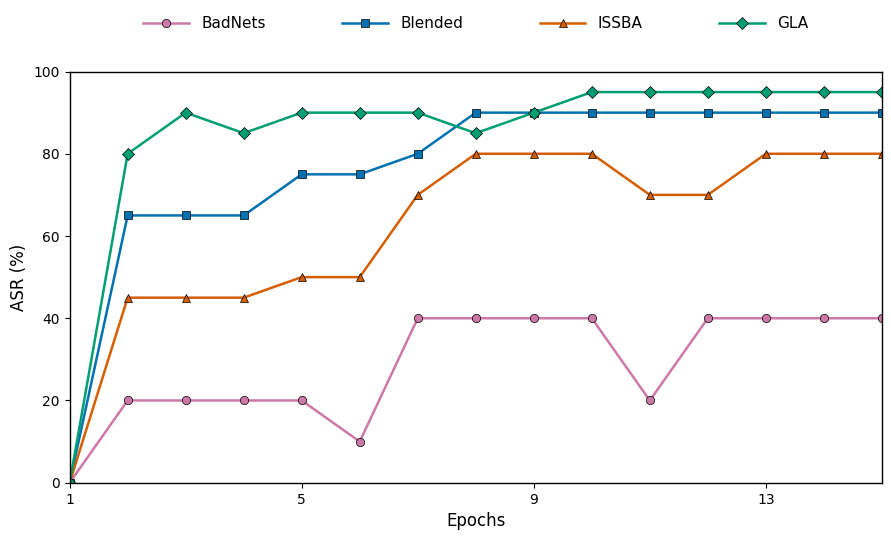

Source code (Python):
import matplotlib.pyplot as plt
import numpy as np

# 数据
epochs = np.arange(1, 16)
BadNets = [0.00, 20.00, 20.00, 20.00, 20.00, 10.00, 40.00, 40.00, 40.00, 40.00, 20.00, 40.00, 40.00, 40.00, 40.00]
Blended = [0.00, 65.00, 65.00, 65.00, 75.00, 75.00, 80.00, 90.00, 90.00, 90.00, 90.00, 90.00, 90.00, 90.00, 90.00]
ISSBA = [0.00, 45.00, 45.00, 45.00, 50.00, 50.00, 70.00, 80.00, 80.00, 80.00, 70.00, 70.00, 80.00, 80.00, 80.00]
GLA = [0.00, 80.00, 90.00, 85.00, 90.00, 90.00, 90.00, 85.00, 90.00, 95.00, 95.00, 95.00, 95.00, 95.00, 95.00]

# 设置全局字体为 Times New Roman
plt.rcParams['font.family'] = 'Times New Roman'
plt.rcParams['axes.linewidth'] = 1.0 # 稍微调细轴线

# 优化颜色方案，使用更专业的调色板 (例如 Matplotlib 的 tab10 或自定义颜色)
# 这里我自定义了一组相对柔和且区分度高的颜色
colors = ['#CC79A7', '#0072B2', '#D55E00', '#009E73'] # 紫红，蓝色，橙色，绿

# 绘图
plt.figure(figsize=(9, 5.5), dpi=300) # 调整图表大小以获得更好的视觉平衡

plt.plot(epochs, BadNets, marker='o', linestyle='-', color=colors[0], linewidth=1.8, markersize=6, label='BadNets', markeredgecolor='black', markerfacecolor=colors[0], markeredgewidth=0.5)
plt.plot(epochs, Blended, marker='s', linestyle='-', color=colors[1], linewidth=1.8, markersize=6, label='Blended', markeredgecolor='black', markerfacecolor=colors[1], markeredgewidth=0.5)
plt.plot(epochs, ISSBA, marker='^', linestyle='-', color=colors[2], linewidth=1.8, markersize=6, label='ISSBA', markeredgecolor='black', markerfacecolor=colors[2], markeredgewidth=0.5)
plt.plot(epochs, GLA, marker='D', linestyle='-', color=colors[3], linewidth=1.8, markersize=6, label='GLA', markeredgecolor='black', markerfacecolor=colors[3], markeredgewidth=0.5)

# 标签与标题
plt.xlabel('Epochs', fontsize=12)
plt.ylabel('ASR (%)', fontsize=12)
# 如果需要标题，可以取消注释并调整
# plt.title('Attack Success Rate Across Training Epochs', fontsize=14, pad=10)

# 网格与范围
# plt.grid(True, linestyle=':', linewidth=0.5, alpha=0.6, color='gray') # 更细更淡的网格线
plt.xlim(1, 15)
plt.ylim(0, 100)
plt.xticks(np.arange(1, 16, 4)) # 调整x轴刻度，避免过于密集
plt.yticks(np.arange(0, 101, 20)) # 调整y轴刻度，增加细致度

# 图例
# bbox_to_anchor 允许在图表外部放置图例
# ncol 可以设置图例的列数
# plt.legend(fontsize=11, frameon=False, loc='lower right', bbox_to_anchor=(0.98, 0.05), borderaxespad=0.)
# 图例优化：移动到顶部，横向排列
plt.legend(fontsize=11, frameon=False, loc='upper center', bbox_to_anchor=(0.5, 1.15), ncol=len(colors),columnspacing=5.0, borderaxespad=0., handlelength=3.0)
# 调整刻度标签字体大小
plt.tick_params(axis='both', which='major', labelsize=10)

# 布局
plt.tight_layout()

# 保存高分辨率图片
plt.savefig('ASR_training_curve_Base_optimized.png', dpi=600, bbox_inches='tight')

plt.show()